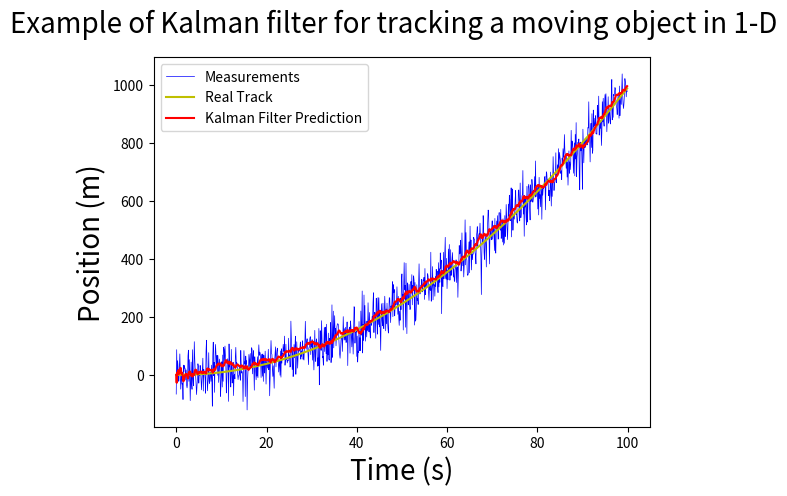

The matplotlib source for this figure:
"""
    File name         : KalmanFilter.py
    File Description  : 1-D Object Tracking using Kalman Filter
[redacted]
    Website Link      : https://machinelearningspace.com/object-tracking-simple-implementation-of-kalman-filter-in-python/
    Date created      : 15/02/2020
    Date last modified: 16/02/2020
    Python Version    : 3.7
"""

import numpy as np
import matplotlib.pyplot as plt


class KalmanFilter(object):
    def __init__(self, dt, u, std_acc, std_meas):
        self.dt = dt
        self.u = u
        self.std_acc = std_acc

        self.A = np.matrix([[1, self.dt],
                            [0, 1]])
        self.B = np.matrix([[(self.dt ** 2) / 2], [self.dt]])

        self.H = np.matrix([[1, 0]])

        self.Q = np.matrix([[(self.dt ** 4) / 4, (self.dt ** 3) / 2],
                            [(self.dt ** 3) / 2, self.dt ** 2]]) * self.std_acc ** 2

        self.R = std_meas ** 2

        self.P = np.eye(self.A.shape[1])

        self.x = np.matrix([[0], [0]])

        print(self.Q)

    def predict(self):
        # Ref :Eq.(9) and Eq.(10)

        # Update time state
        self.x = np.dot(self.A, self.x) + np.dot(self.B, self.u)

        # Calculate error covariance
        # P= A*P*A' + Q
        self.P = np.dot(np.dot(self.A, self.P), self.A.T) + self.Q
        return self.x

    def update(self, z):
        # Ref :Eq.(11) , Eq.(11) and Eq.(13)
        # S = H*P*H'+R
        S = np.dot(self.H, np.dot(self.P, self.H.T)) + self.R

        # Calculate the Kalman Gain
        # K = P * H'* inv(H*P*H'+R)
        K = np.dot(np.dot(self.P, self.H.T), np.linalg.inv(S))  # Eq.(11)

        self.x = np.round(self.x + np.dot(K, (z - np.dot(self.H, self.x))))  # Eq.(12)

        I = np.eye(self.H.shape[1])
        self.P = (I - (K * self.H)) * self.P  # Eq.(13)


def main():
    dt = 0.1
    t = np.arange(0, 100, dt)

    # Define a model track
    real_track = 0.1 * ((t ** 2) - t)

    u = 2
    std_acc = 0.25  # we assume that the standard deviation of the acceleration is 0.25 (m/s^2)
    std_meas = 1.2  # and standard deviation of the measurement is 1.2 (m)

    # create KalmanFilter object
    kf = KalmanFilter(dt, u, std_acc, std_meas)

    predictions = []
    measurements = []
    for x in real_track:
        # Mesurement
        z = kf.H * x + np.random.normal(0, 50)

        measurements.append(z.item(0))
        predictions.append(kf.predict()[0])
        kf.update(z.item(0))

    fig = plt.figure()

    fig.suptitle('Example of Kalman filter for tracking a moving object in 1-D', fontsize=20)

    plt.plot(t, measurements, label='Measurements', color='b', linewidth=0.5)

    plt.plot(t, np.array(real_track), label='Real Track', color='y', linewidth=1.5)
    plt.plot(t, np.squeeze(predictions), label='Kalman Filter Prediction', color='r', linewidth=1.5)

    plt.xlabel('Time (s)', fontsize=20)
    plt.ylabel('Position (m)', fontsize=20)
    plt.legend()
    plt.show()


if __name__ == '__main__':
    main()
